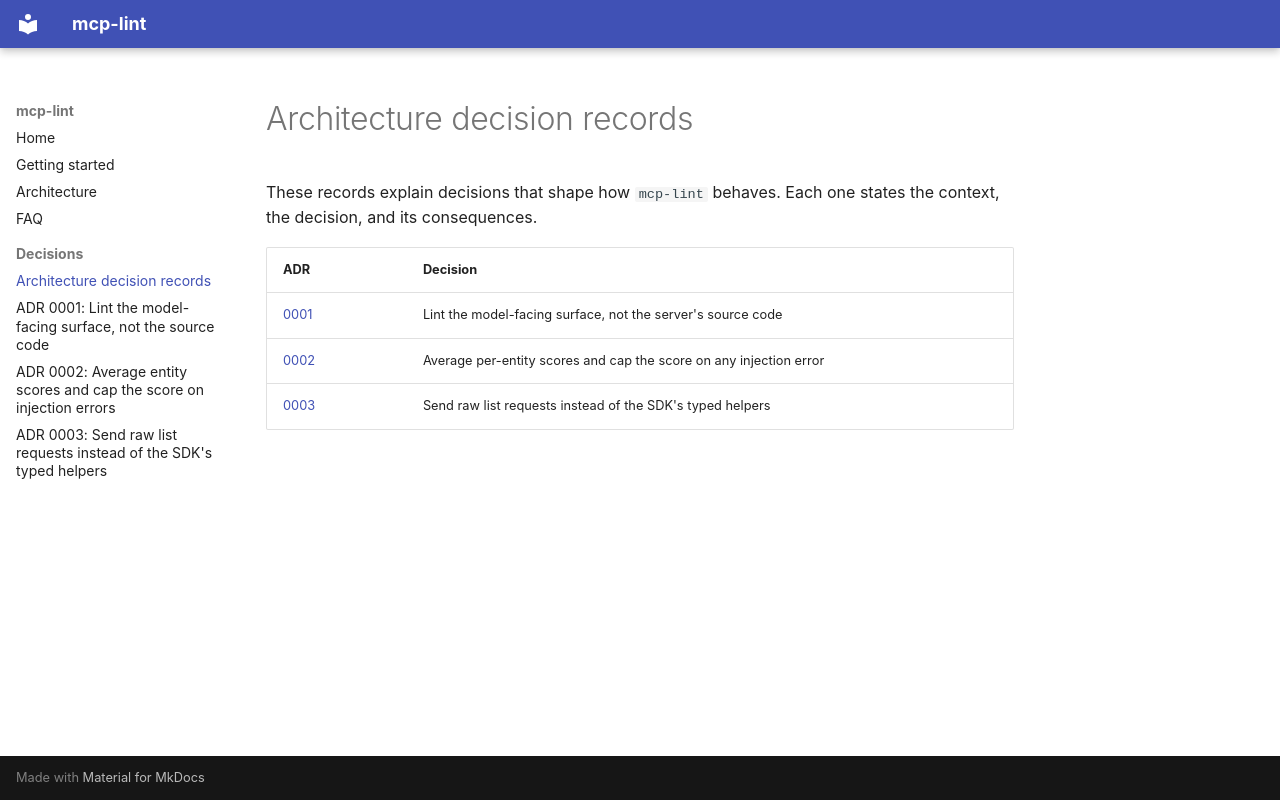

repository: superintelligenceco/mcp-lint · page: adr/index.html · generator: mkdocs

# Architecture decision records

These records explain decisions that shape how `mcp-lint` behaves. Each one states the context,
the decision, and its consequences.

| ADR | Decision |
| --- | --- |
| [0001](0001-lint-the-model-facing-surface.md) | Lint the model-facing surface, not the server's source code |
| [0002](0002-average-entity-scores-and-cap-on-injection.md) | Average per-entity scores and cap the score on any injection error |
| [0003](0003-permissive-list-requests.md) | Send raw list requests instead of the SDK's typed helpers |
